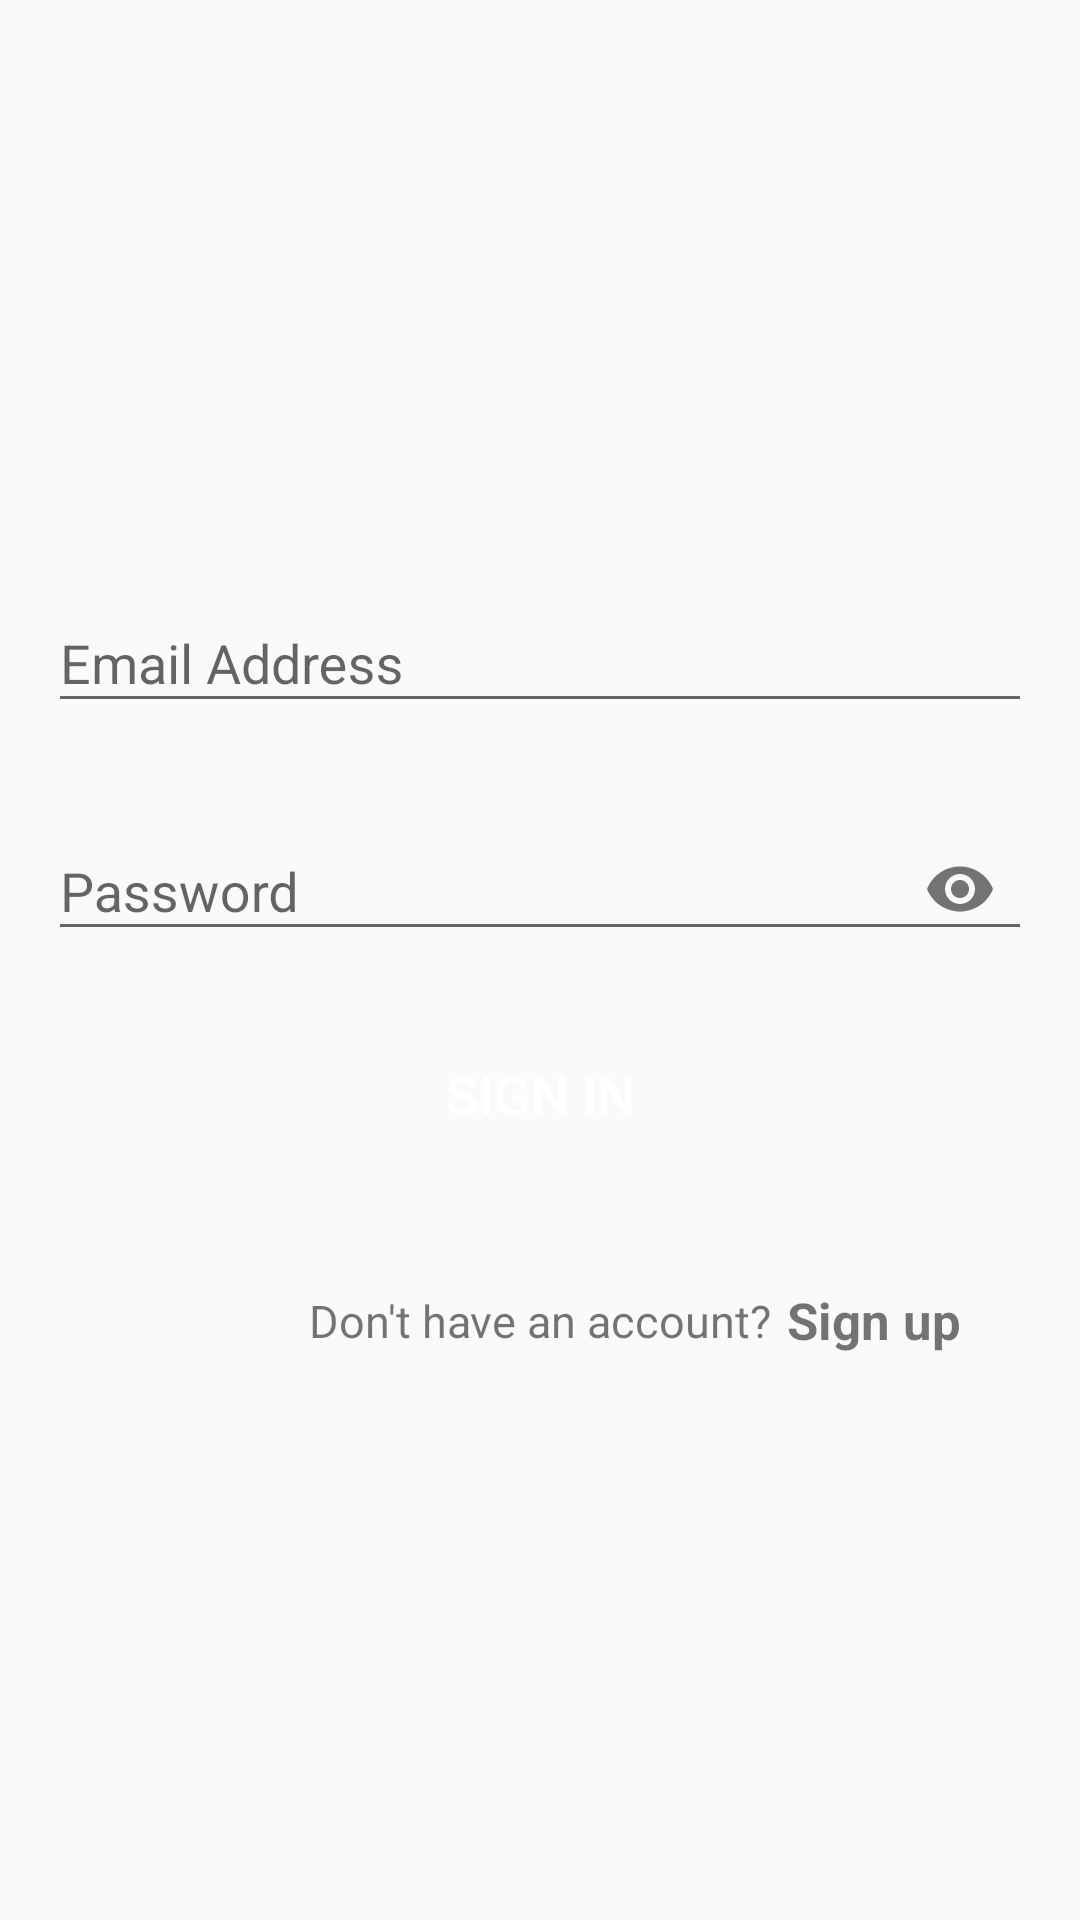

Reconstruct the res/layout file that produces this screen, plus the resources it refers to.
<!-- AndroidManifest.xml: application theme AppTheme -->
<!-- res/layout/activity_login.xml -->
<?xml version="1.0" encoding="utf-8"?>
<LinearLayout xmlns:android="http://schemas.android.com/apk/res/android"
    xmlns:app="http://schemas.android.com/apk/res-auto"
    xmlns:tools="http://schemas.android.com/tools"
    android:layout_width="match_parent"
    android:layout_height="match_parent"
    android:background="@drawable/background1">

    <androidx.constraintlayout.widget.ConstraintLayout
        android:layout_width="match_parent"
        android:layout_height="wrap_content"
        android:layout_gravity="center"
        android:padding="16dp"
        tools:context=".login">

        <ProgressBar
            android:id="@+id/loading"
            android:layout_width="wrap_content"
            android:layout_height="wrap_content"
            android:visibility="gone"
            app:layout_constraintBottom_toBottomOf="parent"
            app:layout_constraintEnd_toEndOf="parent"
            app:layout_constraintStart_toStartOf="parent"
            app:layout_constraintTop_toTopOf="parent" />

        <com.google.android.material.textfield.TextInputLayout
            android:id="@+id/text_input_email"
            android:layout_width="match_parent"
            android:layout_height="wrap_content"
            app:errorEnabled="true"
            app:layout_constraintTop_toTopOf="parent">

            <com.google.android.material.textfield.TextInputEditText
                android:layout_width="match_parent"
                android:layout_height="wrap_content"
                android:hint="@string/email_address"
                android:inputType="textEmailAddress" />
        </com.google.android.material.textfield.TextInputLayout>

        <com.google.android.material.textfield.TextInputLayout
            android:id="@+id/text_input_password"
            android:layout_width="match_parent"
            android:layout_height="wrap_content"
            app:errorEnabled="true"
            app:layout_constraintTop_toBottomOf="@+id/text_input_email"
            app:passwordToggleEnabled="true">

            <com.google.android.material.textfield.TextInputEditText
                android:layout_width="match_parent"
                android:layout_height="wrap_content"
                android:hint="@string/password"
                android:inputType="textPassword" />
        </com.google.android.material.textfield.TextInputLayout>

        <Button
            android:id="@+id/btn_confirm"
            android:layout_width="wrap_content"
            android:layout_height="wrap_content"
            android:background="@drawable/custom_button"
            android:enabled="false"
            android:onClick="confirmInput"
            android:padding="4dp"
            android:text="@string/sign_in"
            android:textColor="#FFF"
            android:textSize="18sp"
            app:layout_constraintEnd_toEndOf="parent"
            app:layout_constraintStart_toStartOf="parent"
            app:layout_constraintTop_toBottomOf="@+id/text_input_password" />

        <TextView
            android:id="@+id/account"
            android:layout_width="wrap_content"
            android:layout_height="wrap_content"
            android:text="@string/don_t_have_an_account"
            android:textSize="15sp"
            app:layout_constraintBottom_toBottomOf="@+id/sign"
            app:layout_constraintEnd_toEndOf="parent"
            app:layout_constraintStart_toStartOf="parent"
            app:layout_constraintTop_toBottomOf="@+id/btn_confirm"
            app:layout_constraintTop_toTopOf="@+id/sign" />

        <TextView
            android:id="@+id/sign"
            android:layout_width="wrap_content"
            android:layout_height="wrap_content"
            android:layout_marginTop="40dp"
            android:onClick="signUp"
            android:paddingLeft="5dp"
            android:text="@string/sign_up"
            android:textSize="17sp"
            android:textStyle="bold"
            app:layout_constraintStart_toEndOf="@+id/account"
            app:layout_constraintTop_toBottomOf="@+id/btn_confirm" />

    </androidx.constraintlayout.widget.ConstraintLayout>

</LinearLayout>
<!-- resources referenced by this layout -->
<resources>
  <string name="don_t_have_an_account">Don\'t have an account?</string>
  <string name="email_address">Email Address</string>
  <string name="password">Password</string>
  <string name="sign_in">Sign in</string>
  <string name="sign_up">Sign up</string>
  <style name="AppTheme" parent="Theme.AppCompat.Light.DarkActionBar">
          
          <item name="colorPrimary">@color/colorPrimary</item>
          <item name="colorPrimaryDark">@color/colorPrimaryDark</item>
          <item name="colorAccent">@color/colorAccent</item>
      </style>
  <color name="colorPrimary">#504C4C</color>
  <color name="colorPrimaryDark">#2C2B2B</color>
  <color name="colorAccent">#D81B60</color>
</resources>
